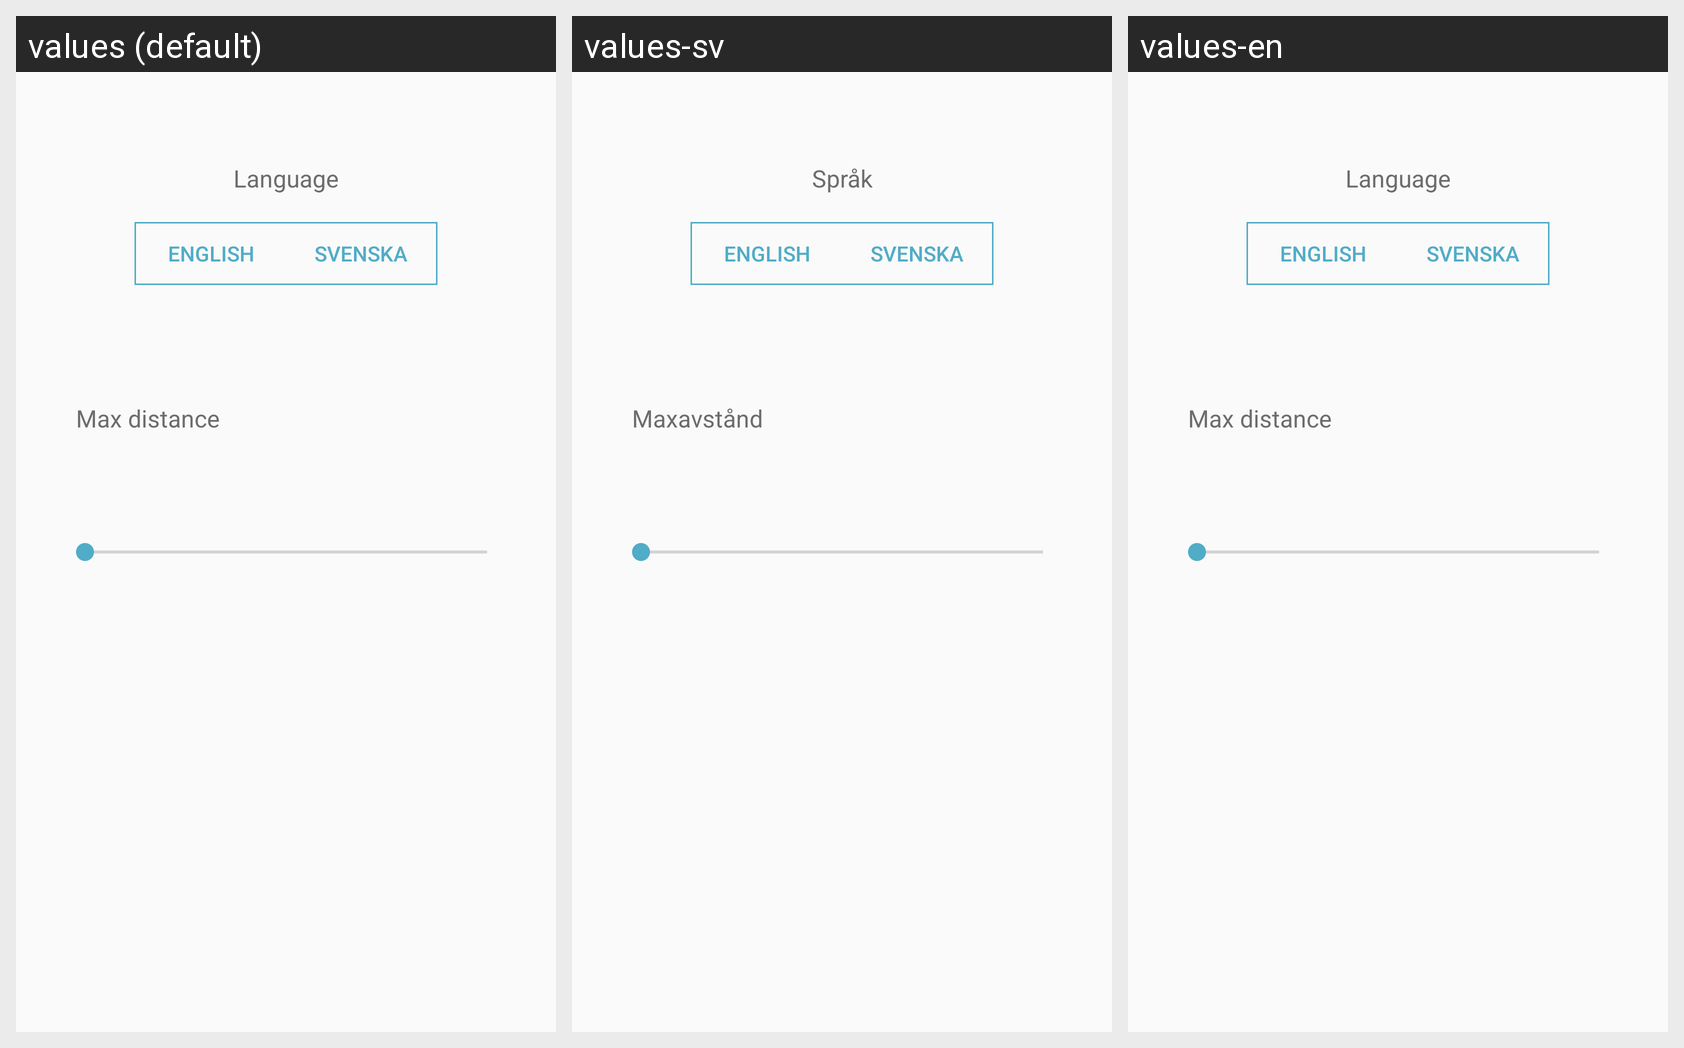

The same Android screen rendered under several of its app's locales, left to right. List the strings drawn on it with the default value and each locale's translation.
Android screen res/layout/fragment_settings.xml rendered under 3 locales, left to right: values (default), values-sv, values-en. Device: Nexus 5 (rendered at 1080×1920; each locale shown at half size, 540×960, under a caption strip naming it); theme AppTheme.
Strings drawn on this screen, with the default value and each locale's value (text and hints the layout hard-codes, and strings that could not be matched under every locale, appear in the picture but are not listed):

change_language
  values: Language
  values-sv: Språk
  values-en: Language

english
  values: English
  values-sv: English
  values-en: English

swedish
  values: Svenska
  values-sv: Svenska
  values-en: Svenska

search_radius
  values: Max distance
  values-sv: Maxavstånd
  values-en: Max distance
